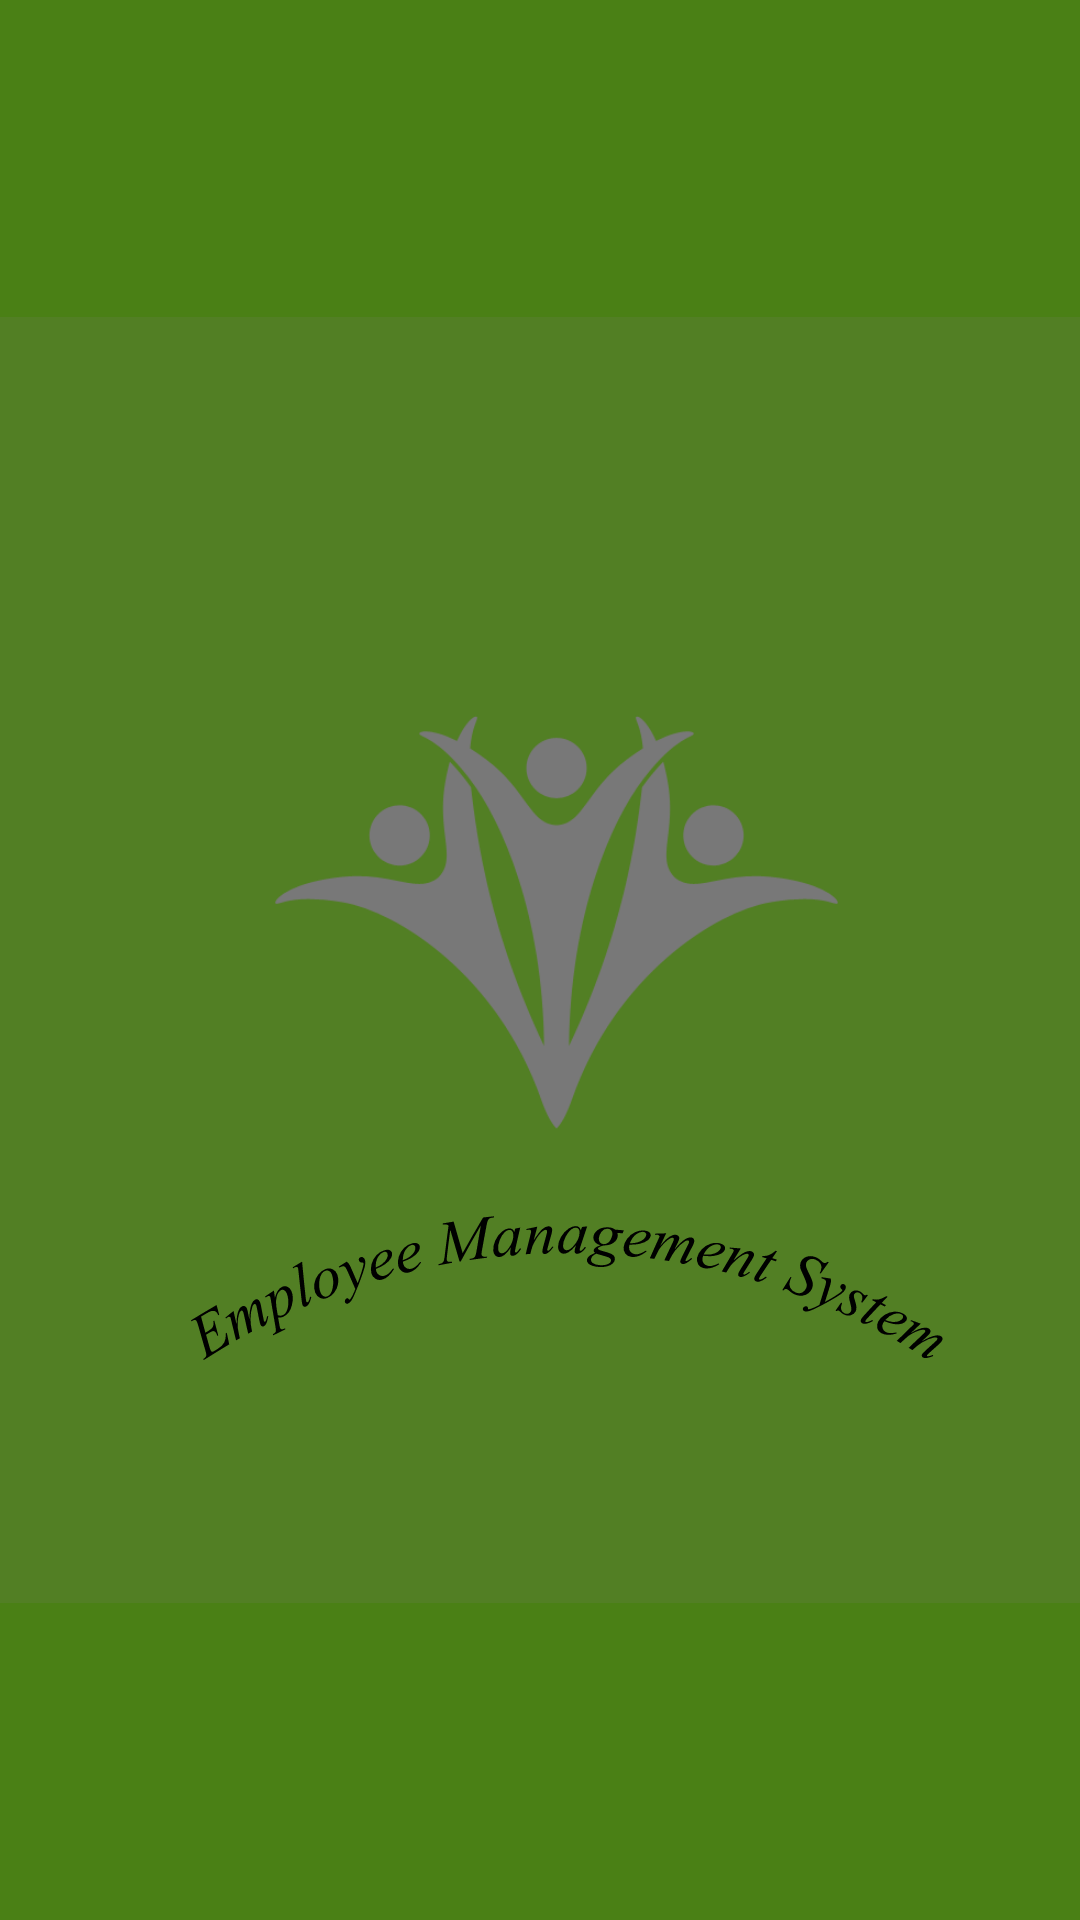

This screen was rendered from an Android layout file. Write that file and the resources it references.
<!-- AndroidManifest.xml: application theme AppTheme -->
<!-- res/layout/activity_slash_screen.xml -->
<?xml version="1.0" encoding="utf-8"?>
<LinearLayout xmlns:android="http://schemas.android.com/apk/res/android"
    xmlns:tools="http://schemas.android.com/tools"
    android:gravity="center"
    android:layout_width="match_parent"
    android:layout_height="match_parent"
    android:background="#4a8015"
    tools:context="com.reyhalconmotors.SlashScreen">
    <ImageView
        android:layout_width="wrap_content"
        android:layout_height="wrap_content"
        android:src="@drawable/slashscreen"/>
</LinearLayout>
<!-- resources referenced by this layout -->
<resources>
  <!-- drawable slashscreen: png bitmap (drawable, 60693 bytes) -->
  <style name="AppTheme" parent="Theme.AppCompat.Light.DarkActionBar">
          
          <item name="colorPrimary">@color/colorPrimary</item>
          <item name="colorPrimaryDark">@color/colorPrimaryDark</item>
          <item name="colorAccent">@color/colorAccent</item>
      </style>
  <color name="colorPrimary">#3F51B5</color>
  <color name="colorPrimaryDark">#303F9F</color>
  <color name="colorAccent">#FF4081</color>
</resources>
